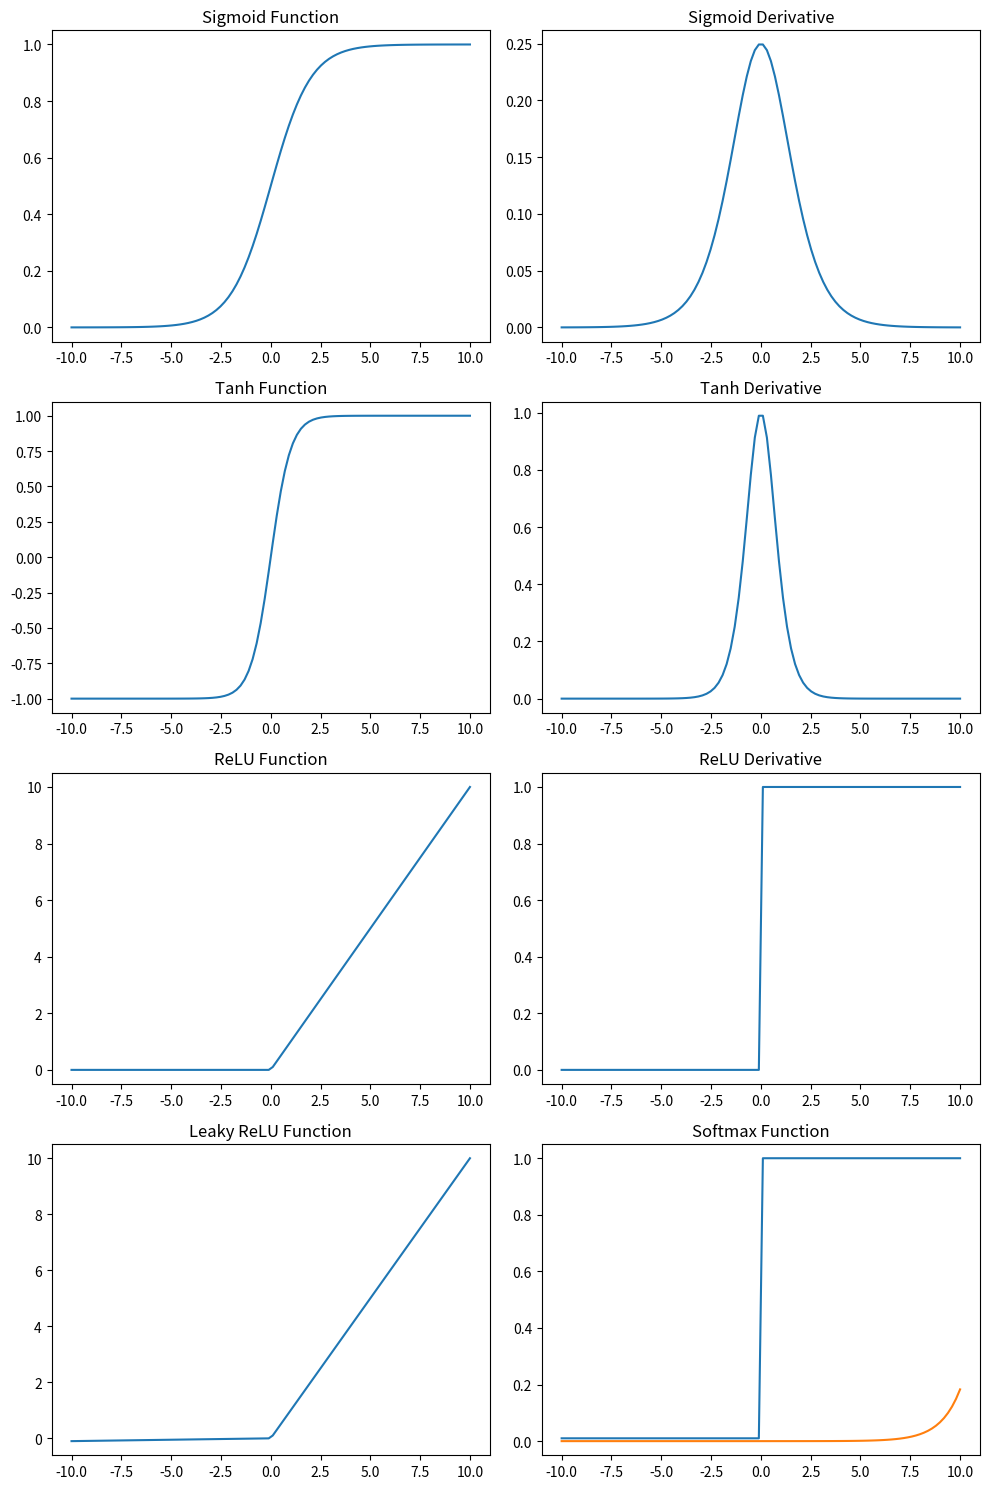

This chart was generated by the following Python code:
import numpy as np
import matplotlib.pyplot as plt

# Generate 100 equally spaced values between -10 and 10
z = np.linspace(-10, 10, 100)


# Sigmoid function and its derivative
def sigmoid(x):
    return 1 / (1 + np.exp(-x))


def sigmoid_derivative(x):
    s = sigmoid(x)
    return s * (1 - s)


# Tanh function and its derivative
def tanh(x):
    return np.tanh(x)


def tanh_derivative(x):
    return 1 - np.tanh(x) ** 2


# ReLU function and its derivative
def relu(x):
    return np.maximum(0, x)


def relu_derivative(x):
    return np.where(x > 0, 1, 0)


# Leaky ReLU function and its derivative
def leaky_relu(x, alpha=0.01):
    return np.where(x > 0, x, alpha * x)


def leaky_relu_derivative(x, alpha=0.01):
    return np.where(x > 0, 1, alpha)


# Softmax function and its derivative
def softmax(x):
    exp_x = np.exp(x)
    return exp_x / np.sum(exp_x)


# Plotting the functions and their derivatives
functions = {
    'Sigmoid': (sigmoid, sigmoid_derivative),
    'Tanh': (tanh, tanh_derivative),
    'ReLU': (relu, relu_derivative),
    'Leaky ReLU': (leaky_relu, leaky_relu_derivative),
}

fig, axs = plt.subplots(len(functions), 2, figsize=(10, 15))

for i, (name, (func, deriv)) in enumerate(functions.items()):
    axs[i, 0].plot(z, func(z))
    axs[i, 0].set_title(f'{name} Function')
    axs[i, 1].plot(z, deriv(z))
    axs[i, 1].set_title(f'{name} Derivative')
plt.show()
# Softmax has a different scale, hence plotted separately

plt.plot(z, softmax(z))
plt.title('Softmax Function')

plt.tight_layout()
plt.show()
